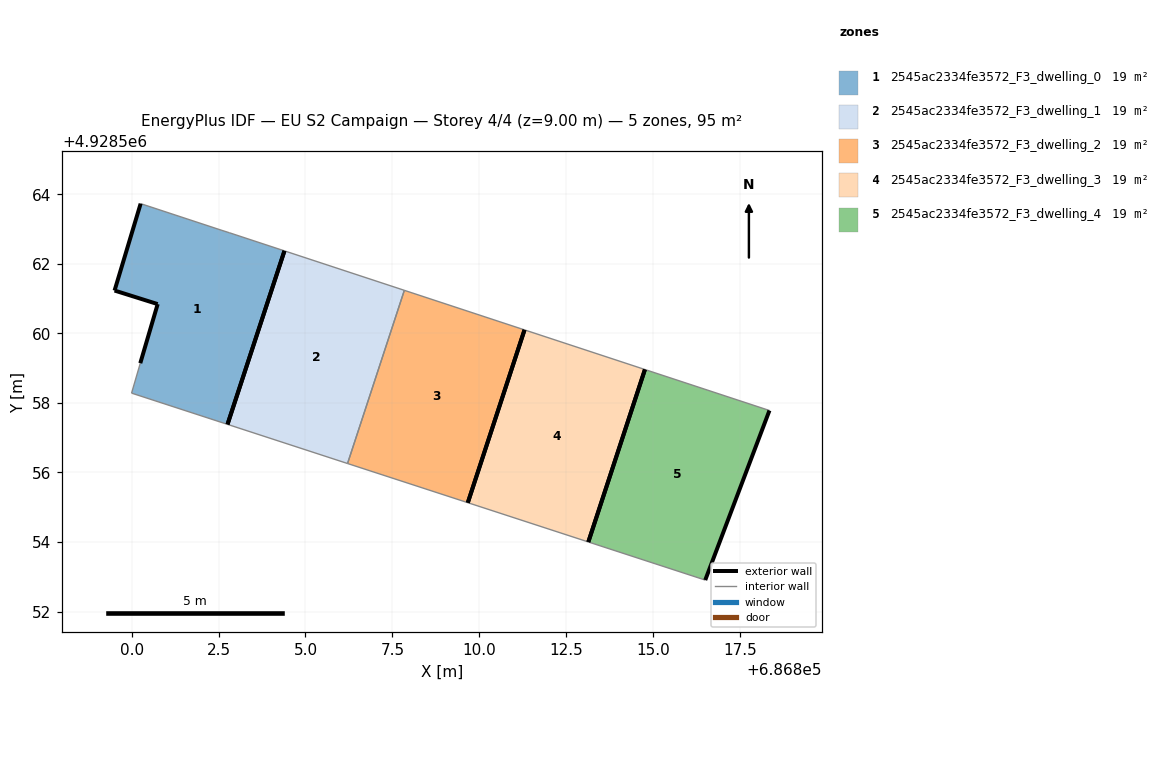
=== STOREY PLAN SPEC (per zone: floor XY polygon, exterior-wall plan segments, windows/doors) ===
zone 1: 2545ac2334fe3572_F3_dwelling_0  (19.1 m²)
  floor: (686802.76, 4928557.38) (686804.40, 4928562.38) (686802.82, 4928562.89) (686802.60, 4928562.96) (686800.26, 4928563.73) (686799.51, 4928561.23) (686800.75, 4928560.84) (686800.25, 4928559.14) (686800.00, 4928558.28)
  exterior wall: (686800.25, 4928559.14) – (686800.75, 4928560.84)  [1.8 m]
  exterior wall: (686800.75, 4928560.84) – (686799.51, 4928561.23)  [1.3 m]
  exterior wall: (686799.51, 4928561.23) – (686800.26, 4928563.73)  [2.6 m]
  exterior wall: (686804.40, 4928562.38) – (686802.76, 4928557.38)  [5.3 m]
  interior walls: 5
zone 2: 2545ac2334fe3572_F3_dwelling_1  (19.1 m²)
  floor: (686806.21, 4928556.26) (686807.84, 4928561.24) (686804.40, 4928562.38) (686802.76, 4928557.38)
  exterior wall: (686802.76, 4928557.38) – (686804.39, 4928562.38)  [5.3 m]
  interior walls: 3
zone 3: 2545ac2334fe3572_F3_dwelling_2  (19.1 m²)
  floor: (686809.67, 4928555.13) (686811.30, 4928560.10) (686807.84, 4928561.24) (686806.21, 4928556.26)
  exterior wall: (686811.30, 4928560.10) – (686809.67, 4928555.13)  [5.2 m]
  interior walls: 3
zone 4: 2545ac2334fe3572_F3_dwelling_3  (19.1 m²)
  floor: (686813.14, 4928554.00) (686814.76, 4928558.96) (686811.30, 4928560.10) (686809.67, 4928555.13)
  exterior wall: (686809.67, 4928555.13) – (686811.30, 4928560.10)  [5.2 m]
  exterior wall: (686814.77, 4928558.96) – (686813.14, 4928554.00)  [5.2 m]
  interior walls: 2
zone 5: 2545ac2334fe3572_F3_dwelling_4  (19.1 m²)
  floor: (686816.50, 4928552.91) (686818.35, 4928557.78) (686814.76, 4928558.96) (686813.14, 4928554.00)
  exterior wall: (686818.35, 4928557.78) – (686816.50, 4928552.91)  [5.2 m]
  exterior wall: (686813.14, 4928554.00) – (686814.77, 4928558.96)  [5.2 m]
  interior walls: 2

=== DERIVED (storey summary) ===
Building: EU S2 Campaign
Storey: 4 of 4  (floor level z = 9.00 m)
Storey gross floor area: 95.3 m²
Zones on this storey: 5
  - 2545ac2334fe3572_F3_dwelling_0: floor 19.1 m²; exterior wall 10.9 m (32.8 m²); WWR 0.0%
  - 2545ac2334fe3572_F3_dwelling_1: floor 19.1 m²; exterior wall 5.3 m (15.8 m²); WWR 0.0%
  - 2545ac2334fe3572_F3_dwelling_2: floor 19.1 m²; exterior wall 5.2 m (15.7 m²); WWR 0.0%
  - 2545ac2334fe3572_F3_dwelling_3: floor 19.1 m²; exterior wall 10.5 m (31.4 m²); WWR 0.0%
  - 2545ac2334fe3572_F3_dwelling_4: floor 19.1 m²; exterior wall 10.4 m (31.3 m²); WWR 0.0%
Zone adjacency (shared interzone walls):
  - 2545ac2334fe3572_F3_dwelling_1 ↔ 2545ac2334fe3572_F3_dwelling_2